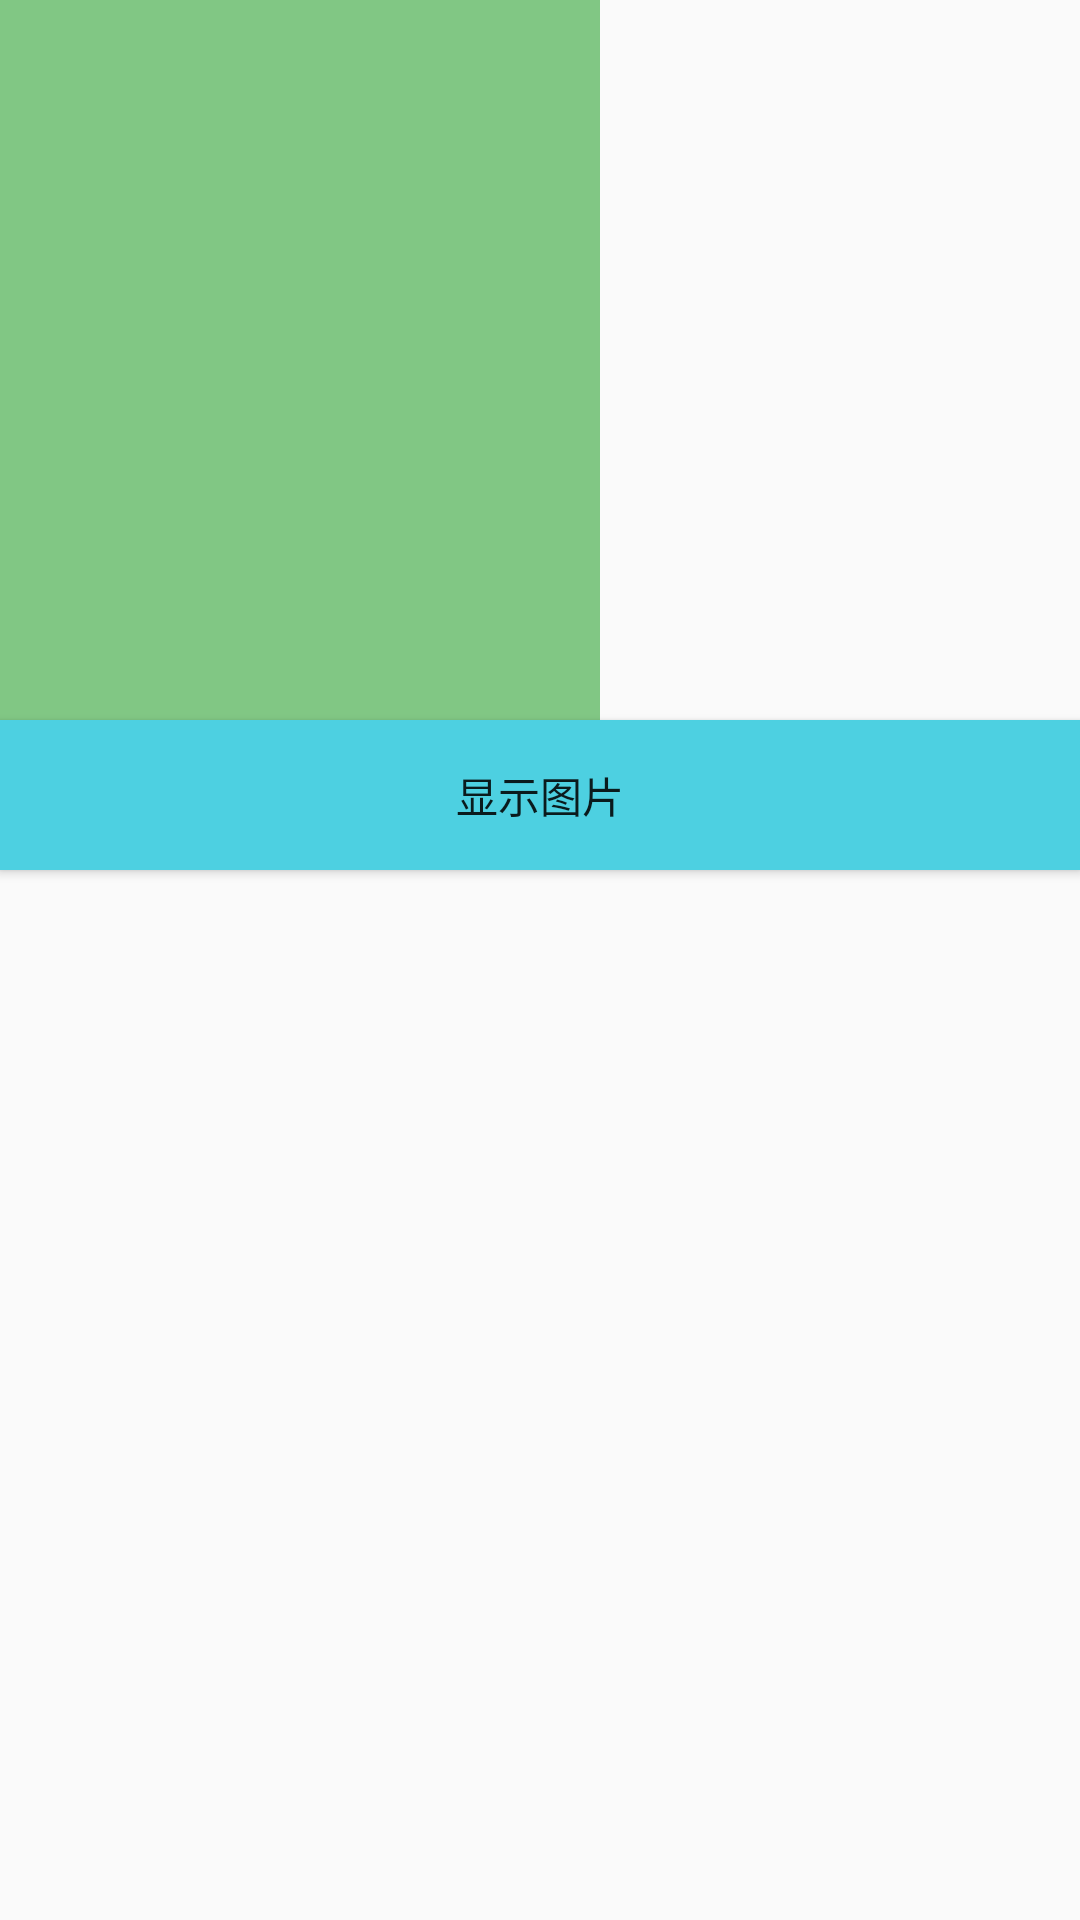

This screen was rendered from an Android layout file. Write that file and the resources it references.
<!-- AndroidManifest.xml: application theme Theme.Design.Light.NoActionBar -->
<!-- res/layout/activity_picturedownload_test.xml -->
<?xml version="1.0" encoding="utf-8"?>
<LinearLayout xmlns:android="http://schemas.android.com/apk/res/android"
    xmlns:app="http://schemas.android.com/apk/res-auto"
    xmlns:tools="http://schemas.android.com/tools"
    android:layout_width="match_parent"
    android:orientation="vertical"
    android:layout_height="match_parent"
    tools:context=".picture.picturedownload_test">

    <ImageView
        android:layout_width="200dp"
        android:layout_height="240dp"
        android:scaleType="fitXY"
        android:background="#81C784"
        android:id="@+id/iv_test_input" />
    <Button
        android:layout_width="match_parent"
        android:layout_height="50dp"
        android:text="显示图片"
        android:background="#4DD0E1"
        android:id="@+id/btn_show_testPicture"/>
</LinearLayout>
<!-- resources referenced by this layout -->
<resources>

</resources>
